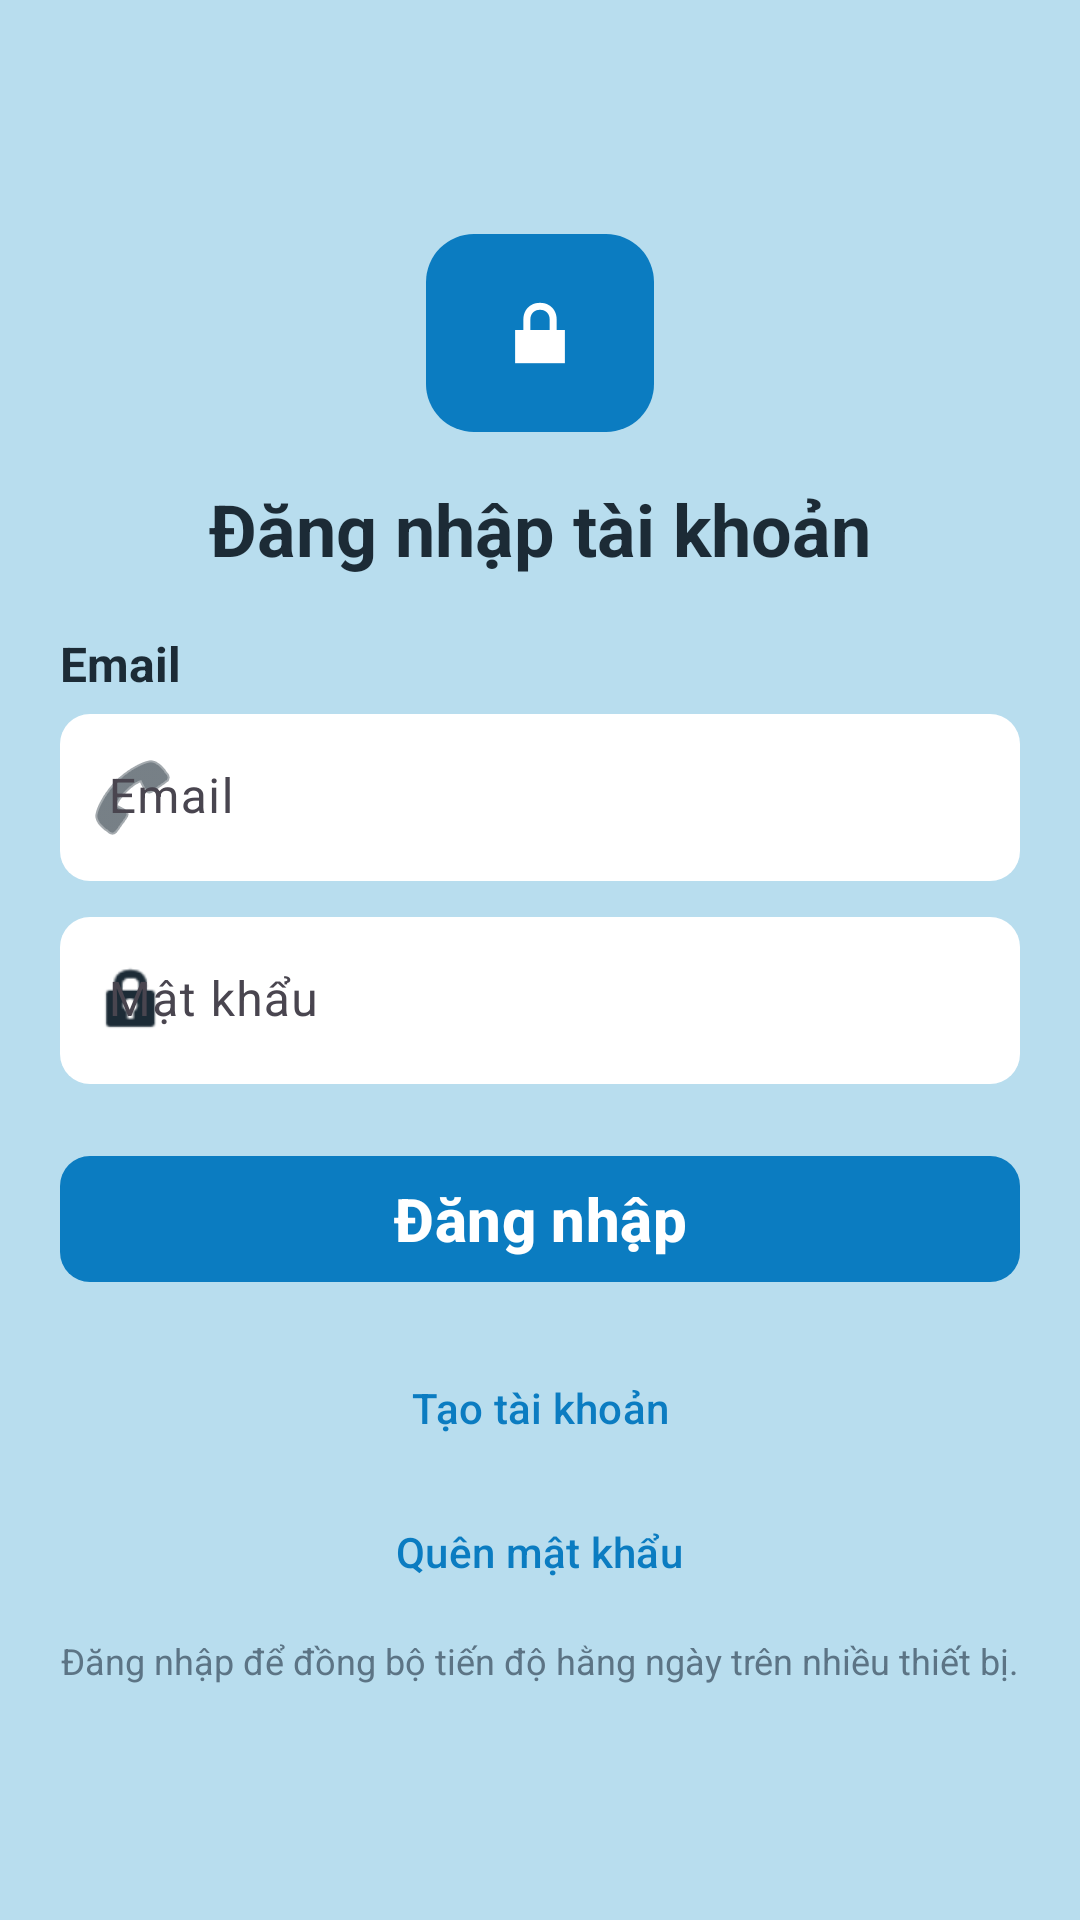

The Android layout XML behind this screen, and the referenced resources:
<!-- AndroidManifest.xml: application theme Theme.NhacNhoUongNuoc -->
<!-- res/layout/activity_auth.xml -->
﻿<?xml version="1.0" encoding="utf-8"?>
<ScrollView xmlns:android="http://schemas.android.com/apk/res/android"
    xmlns:app="http://schemas.android.com/apk/res-auto"
    android:layout_width="match_parent"
    android:layout_height="match_parent"
    android:background="@color/screen_background"
    android:fillViewport="true">

    <LinearLayout
        android:layout_width="match_parent"
        android:layout_height="wrap_content"
        android:orientation="vertical"
        android:paddingStart="20dp"
        android:paddingTop="20dp"
        android:paddingEnd="20dp"
        android:paddingBottom="24dp">

        <ImageView
            android:layout_width="150dp"
            android:layout_height="40dp"
            android:adjustViewBounds="true"
            android:contentDescription="@string/app_name"
            android:src="@drawable/logo" />

        <LinearLayout
            android:layout_width="match_parent"
            android:layout_height="wrap_content"
            android:layout_marginTop="18dp"
            android:gravity="center_horizontal"
            android:orientation="vertical">

            <LinearLayout
                android:layout_width="wrap_content"
                android:layout_height="wrap_content"
                android:background="@drawable/bg_primary_button"
                android:gravity="center"
                android:orientation="horizontal"
                android:paddingHorizontal="22dp"
                android:paddingVertical="16dp">

                <ImageView
                    android:layout_width="wrap_content"
                    android:layout_height="34dp"
                    android:src="@android:drawable/ic_lock_lock"
                    app:tint="@color/white" />
            </LinearLayout>

            <TextView
                android:layout_width="wrap_content"
                android:layout_height="wrap_content"
                android:layout_marginTop="16dp"
                android:text="@string/auth_screen_title"
                android:textColor="@color/text_primary"
                android:textSize="24sp"
                android:textStyle="bold" />

            <TextView
                android:id="@+id/tv_auth_status"
                android:layout_width="wrap_content"
                android:layout_height="wrap_content"
                android:layout_marginTop="4dp"
                android:text="@string/account_not_logged_in"
                android:textColor="@color/text_secondary"
                android:textSize="12sp"
                android:visibility="gone" />

            <TextView
                android:layout_width="match_parent"
                android:layout_height="wrap_content"
                android:layout_marginTop="18dp"
                android:text="@string/email"
                android:textColor="@color/text_primary"
                android:textSize="16sp"
                android:textStyle="bold" />

            <com.google.android.material.textfield.TextInputLayout
                android:layout_width="match_parent"
                android:layout_height="wrap_content"
                android:layout_marginTop="6dp"
                android:hint="@string/email"
                app:boxBackgroundMode="filled"
                app:boxCornerRadiusBottomEnd="10dp"
                app:boxCornerRadiusBottomStart="10dp"
                app:boxCornerRadiusTopEnd="10dp"
                app:boxCornerRadiusTopStart="10dp"
                app:boxStrokeWidth="0dp"
                app:startIconDrawable="@android:drawable/ic_menu_call"
                app:startIconTint="@color/text_primary">

                <com.google.android.material.textfield.TextInputEditText
                    android:id="@+id/et_auth_email"
                    android:layout_width="match_parent"
                    android:layout_height="wrap_content"
                    android:inputType="textEmailAddress" />
            </com.google.android.material.textfield.TextInputLayout>

            <com.google.android.material.textfield.TextInputLayout
                android:layout_width="match_parent"
                android:layout_height="wrap_content"
                android:layout_marginTop="12dp"
                android:hint="@string/password"
                app:boxBackgroundMode="filled"
                app:boxCornerRadiusBottomEnd="10dp"
                app:boxCornerRadiusBottomStart="10dp"
                app:boxCornerRadiusTopEnd="10dp"
                app:boxCornerRadiusTopStart="10dp"
                app:boxStrokeWidth="0dp"
                app:startIconDrawable="@android:drawable/ic_lock_idle_lock"
                app:startIconTint="@color/text_primary">

                <com.google.android.material.textfield.TextInputEditText
                    android:id="@+id/et_auth_password"
                    android:layout_width="match_parent"
                    android:layout_height="wrap_content"
                    android:inputType="textPassword" />
            </com.google.android.material.textfield.TextInputLayout>

            <com.google.android.material.button.MaterialButton
                android:id="@+id/btn_auth_login"
                android:layout_width="match_parent"
                android:layout_height="50dp"
                android:layout_marginTop="20dp"
                android:text="@string/login"
                android:textAllCaps="false"
                android:textColor="@color/white"
                android:textSize="20sp"
                android:textStyle="bold"
                app:backgroundTint="@color/primary_blue"
                app:cornerRadius="10dp" />

            <LinearLayout
                android:layout_width="match_parent"
                android:layout_height="wrap_content"
                android:layout_marginTop="14dp"
                android:gravity="center"
                android:orientation="vertical">

                <com.google.android.material.button.MaterialButton
                    android:id="@+id/btn_auth_register"
                    style="@style/Widget.Material3.Button.TextButton"
                    android:layout_width="wrap_content"
                    android:layout_height="wrap_content"
                    android:text="@string/create_new_account"
                    android:textAllCaps="false"
                    android:textColor="@color/primary_blue" />

                <com.google.android.material.button.MaterialButton
                    android:id="@+id/btn_auth_forgot"
                    style="@style/Widget.Material3.Button.TextButton"
                    android:layout_width="wrap_content"
                    android:layout_height="wrap_content"
                    android:text="@string/forgot_password"
                    android:textAllCaps="false"
                    android:textColor="@color/primary_blue" />
            </LinearLayout>

            <TextView
                android:layout_width="match_parent"
                android:layout_height="wrap_content"
                android:layout_marginTop="4dp"
                android:gravity="center"
                android:text="@string/auth_status_hint"
                android:textColor="@color/text_secondary"
                android:textSize="12sp" />
        </LinearLayout>
    </LinearLayout>
</ScrollView>
<!-- resources referenced by this layout -->
<resources>
  <color name="primary_blue">#0B7CC1</color>
  <color name="screen_background">#B8DDEE</color>
  <color name="text_primary">#1C2B36</color>
  <color name="text_secondary">#5C7485</color>
  <color name="white">#FFFFFFFF</color>
  <!-- drawable bg_primary_button (drawable) -->
  <?xml version="1.0" encoding="utf-8"?>
  <shape xmlns:android="http://schemas.android.com/apk/res/android">
      <solid android:color="@color/primary_blue" />
      <corners android:radius="16dp" />
  </shape>
  <string name="account_not_logged_in">Chưa đăng nhập</string>
  <string name="app_name">Nhắc nhở uống nước</string>
  <string name="auth_screen_title">Đăng nhập tài khoản</string>
  <string name="auth_status_hint">Đăng nhập để đồng bộ tiến độ hằng ngày trên nhiều thiết bị.</string>
  <string name="create_new_account">Tạo tài khoản</string>
  <string name="email">Email</string>
  <string name="forgot_password">Quên mật khẩu</string>
  <string name="login">Đăng nhập</string>
  <string name="password">Mật khẩu</string>
  <style name="Theme.NhacNhoUongNuoc" parent="Base.Theme.NhacNhoUongNuoc" />
  <style name="Base.Theme.NhacNhoUongNuoc" parent="Theme.Material3.DayNight.NoActionBar">
          <item name="colorPrimary">@color/primary_blue</item>
          <item name="colorOnPrimary">@color/white</item>
          <item name="colorSecondary">@color/primary_blue</item>
          <item name="colorSurface">@color/card_surface</item>
          <item name="colorOnSurface">@color/text_primary</item>
          <item name="android:windowBackground">@color/screen_background</item>
      </style>
  <color name="card_surface">#FFFFFFFF</color>
</resources>
